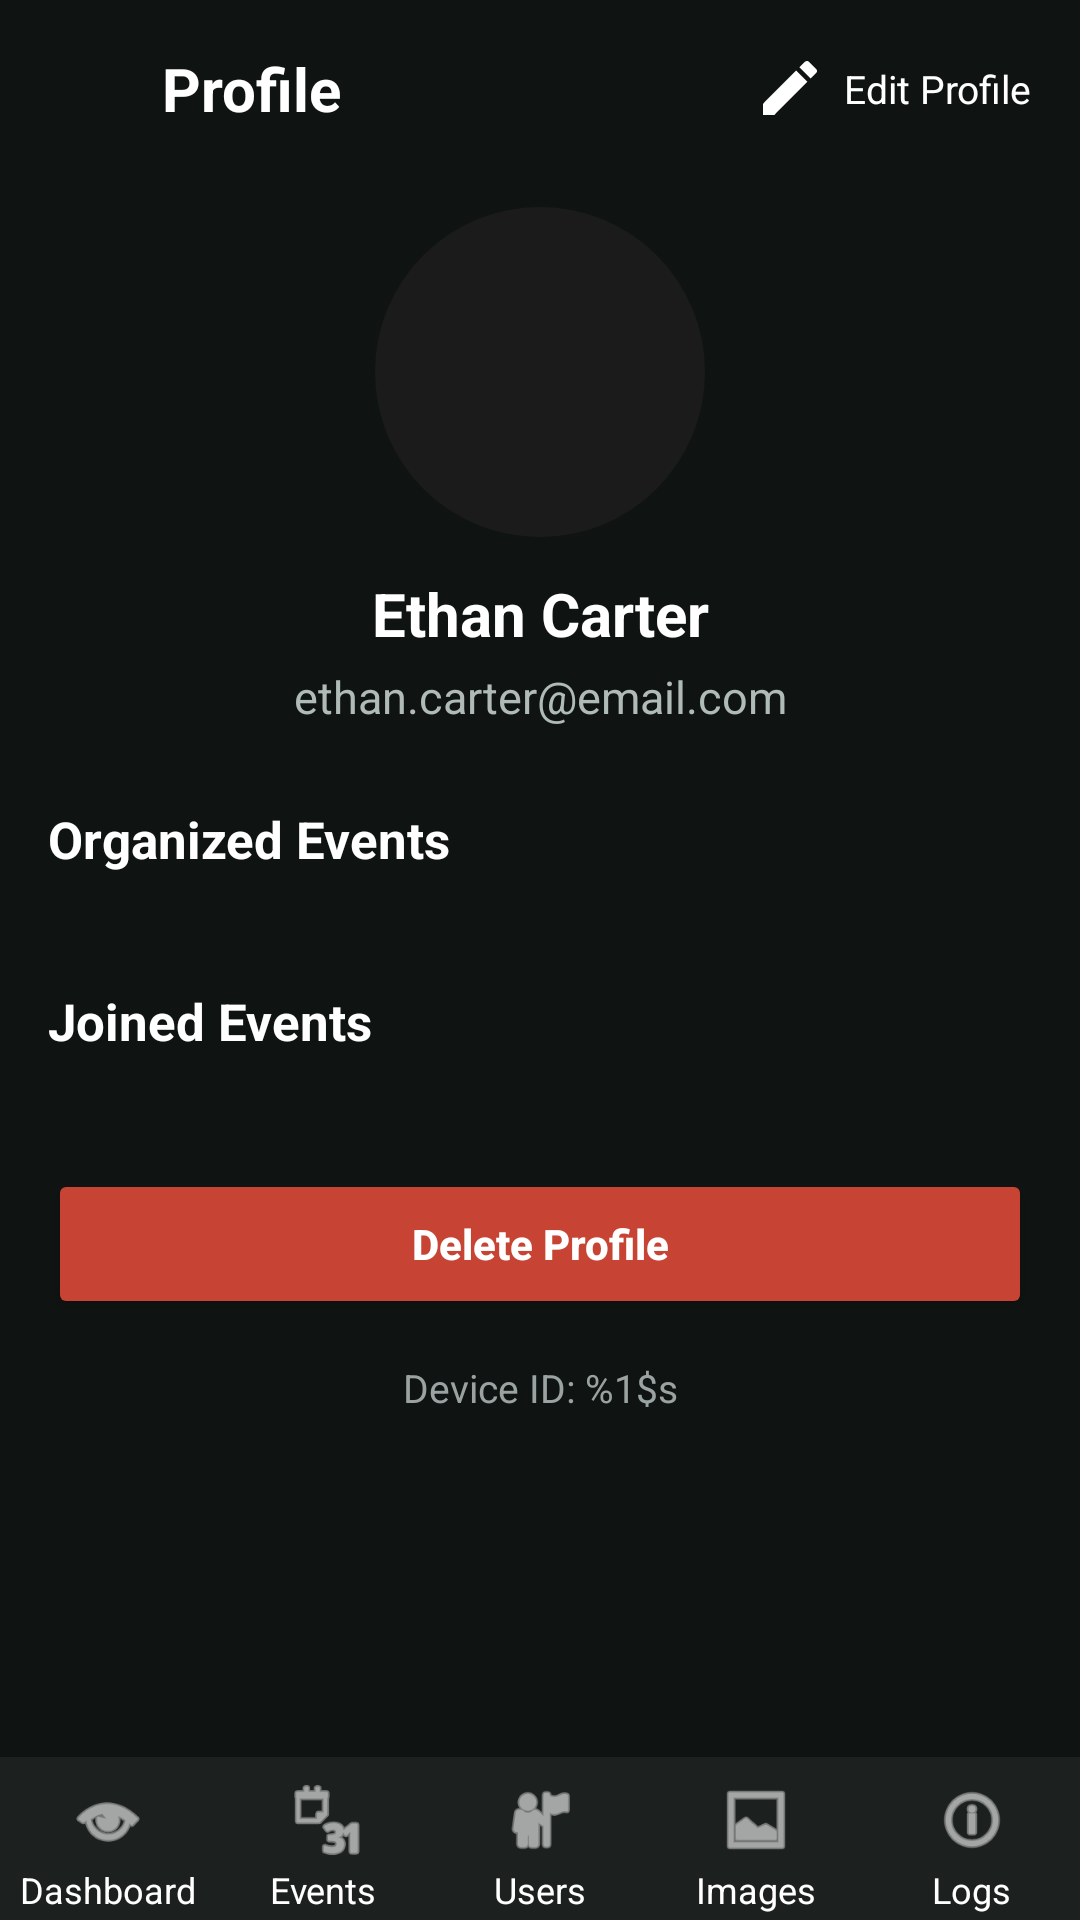

Layout XML and referenced resources for this Android screen:
<!-- AndroidManifest.xml: application theme Theme.KickOff -->
<!-- res/layout/activity_admin_user_profile.xml -->
<?xml version="1.0" encoding="utf-8"?>
<androidx.constraintlayout.widget.ConstraintLayout
    xmlns:android="http://schemas.android.com/apk/res/android"
    xmlns:app="http://schemas.android.com/apk/res-auto"
    android:background="#0F1412"
    android:layout_width="match_parent"
    android:layout_height="match_parent">

    
    <LinearLayout
        android:id="@+id/topBar"
        android:orientation="horizontal"
        android:gravity="center_vertical"
        android:padding="16dp"
        android:layout_width="match_parent"
        android:layout_height="wrap_content"
        app:layout_constraintTop_toTopOf="parent">

        <ImageView
            android:id="@+id/btnBack"
            android:src="@drawable/ic_arrow_back"
            app:tint="#FFFFFF"
            android:contentDescription="@string/back"
            android:layout_width="22dp"
            android:layout_height="22dp"/>

        <TextView
            android:id="@+id/txtProfile"
            android:text="@string/profile_title"
            android:textColor="#FFFFFF"
            android:textSize="20sp"
            android:textStyle="bold"
            android:layout_marginStart="16dp"
            android:layout_width="0dp"
            android:layout_height="wrap_content"
            android:layout_weight="1"/>

        <ImageView
            android:id="@+id/btnEdit"
            android:src="@drawable/ic_edit"
            app:tint="#FFFFFF"
            android:contentDescription="@string/edit_profile"
            android:layout_width="24dp"
            android:layout_height="24dp"/>

        <TextView
            android:text="@string/edit_profile"
            android:textColor="#FFFFFF"
            android:textSize="13sp"
            android:layout_marginStart="6dp"
            android:layout_width="wrap_content"
            android:layout_height="wrap_content"/>
    </LinearLayout>

    
    <ScrollView
        android:id="@+id/profileScroll"
        android:layout_width="0dp"
        android:layout_height="0dp"
        app:layout_constraintTop_toBottomOf="@id/topBar"
        app:layout_constraintStart_toStartOf="parent"
        app:layout_constraintEnd_toEndOf="parent"
        app:layout_constraintBottom_toTopOf="@id/adminBottomNav">

        <LinearLayout
            android:id="@+id/scrollContent"
            android:orientation="vertical"
            android:paddingHorizontal="16dp"
            android:paddingBottom="40dp"
            android:layout_width="match_parent"
            android:layout_height="wrap_content">

            
            <ImageView
                android:id="@+id/imgAvatar"
                android:layout_width="110dp"
                android:layout_height="110dp"
                android:layout_gravity="center"
                android:src="@drawable/ic_person"
                android:contentDescription="@string/profile_picture"
                android:scaleType="centerInside"
                android:layout_marginTop="10dp"
                android:background="@drawable/bg_circle_dark" />

            
            <TextView
                android:id="@+id/txtName"
                android:text="@string/sample_user_name"
                android:textColor="#FFFFFF"
                android:textSize="20sp"
                android:textStyle="bold"
                android:gravity="center"
                android:layout_marginTop="12dp"
                android:layout_width="match_parent"
                android:layout_height="wrap_content"/>

            
            <TextView
                android:id="@+id/txtEmail"
                android:text="@string/sample_user_email"
                android:textColor="#B0BAB7"
                android:textSize="15sp"
                android:gravity="center"
                android:layout_marginTop="4dp"
                android:layout_width="match_parent"
                android:layout_height="wrap_content"/>

            
            <TextView
                android:id="@+id/tvOrganizedHeader"
                android:text="@string/organized_events"
                android:textColor="#FFFFFF"
                android:textStyle="bold"
                android:textSize="17sp"
                android:layout_marginTop="26dp"
                android:layout_width="wrap_content"
                android:layout_height="wrap_content" />

            <androidx.recyclerview.widget.RecyclerView
                android:id="@+id/rvOrganizedEvents"
                android:layout_width="match_parent"
                android:layout_height="wrap_content"
                android:layout_marginTop="12dp"
                android:nestedScrollingEnabled="false"/>

            
            <TextView
                android:id="@+id/tvJoinedHeader"
                android:text="@string/joined_events"
                android:textColor="#FFFFFF"
                android:textStyle="bold"
                android:textSize="17sp"
                android:layout_marginTop="26dp"
                android:layout_width="wrap_content"
                android:layout_height="wrap_content" />

            <androidx.recyclerview.widget.RecyclerView
                android:id="@+id/rvJoinedEvents"
                android:layout_width="match_parent"
                android:layout_height="wrap_content"
                android:layout_marginTop="12dp"
                android:nestedScrollingEnabled="false"/>

            
            <Button
                android:id="@+id/btnDeleteProfile"
                android:text="@string/delete_profile"
                android:textAllCaps="false"
                android:textStyle="bold"
                android:textColor="#FFFFFF"
                android:layout_marginTop="26dp"
                android:layout_width="match_parent"
                android:layout_height="50dp"
                android:backgroundTint="#C74333" />

            
            <TextView
                android:id="@+id/txtDeviceId"
                android:text="@string/device_id"
                android:textColor="#9AA3A1"
                android:textSize="13sp"
                android:gravity="center"
                android:layout_marginTop="14dp"
                android:layout_width="match_parent"
                android:layout_height="wrap_content"/>
        </LinearLayout>

    </ScrollView>

    <include
        android:id="@+id/adminBottomNav"
        layout="@layout/layout_admin_bottom_nav"
        android:layout_width="0dp"
        android:layout_height="wrap_content"
        app:layout_constraintBottom_toBottomOf="parent"
        app:layout_constraintStart_toStartOf="parent"
        app:layout_constraintEnd_toEndOf="parent"/>

</androidx.constraintlayout.widget.ConstraintLayout>
<!-- res/layout/layout_admin_bottom_nav.xml (included above) -->
<?xml version="1.0" encoding="utf-8"?>
<LinearLayout xmlns:android="http://schemas.android.com/apk/res/android"
    xmlns:app="http://schemas.android.com/apk/res-auto"
    android:layout_width="match_parent"
    android:layout_height="70dp"
    android:background="#1C201E"
    android:orientation="horizontal"
    android:baselineAligned="false"
    android:weightSum="5"
    android:paddingTop="6dp">

    
    <LinearLayout
        android:id="@+id/navDashboard"
        android:layout_width="0dp"
        android:layout_height="match_parent"
        android:layout_weight="1"
        android:gravity="center"
        android:orientation="vertical"
        android:padding="2dp">
        <ImageView
            android:id="@+id/iconDashboard"
            android:layout_width="26dp"
            android:layout_height="26dp"
            android:contentDescription="@string/admin_dashboard"
            android:src="@android:drawable/ic_menu_view"
            app:tint="@android:color/white"/>
        <TextView
            android:id="@+id/labelDashboard"
            android:layout_width="wrap_content"
            android:layout_height="wrap_content"
            android:text="@string/admin_dashboard"
            android:textSize="12sp"
            android:textColor="#FFFFFF"
            android:layout_marginTop="2dp"/>
    </LinearLayout>

    
    <LinearLayout
        android:id="@+id/navEvents"
        android:layout_width="0dp"
        android:layout_height="match_parent"
        android:layout_weight="1"
        android:gravity="center"
        android:orientation="vertical"
        android:padding="2dp">
        <ImageView
            android:id="@+id/iconEvents"
            android:layout_width="26dp"
            android:layout_height="26dp"
            android:contentDescription="@string/admin_events"
            android:src="@android:drawable/ic_menu_month"
            app:tint="@android:color/white"/>
        <TextView
            android:id="@+id/labelEvents"
            android:layout_width="wrap_content"
            android:layout_height="wrap_content"
            android:text="@string/admin_events"
            android:textSize="12sp"
            android:textColor="#FFFFFF"
            android:layout_marginTop="2dp"/>
    </LinearLayout>

    
    <LinearLayout
        android:id="@+id/navUsers"
        android:layout_width="0dp"
        android:layout_height="match_parent"
        android:layout_weight="1"
        android:gravity="center"
        android:orientation="vertical"
        android:padding="2dp">
        <ImageView
            android:id="@+id/iconUsers"
            android:layout_width="26dp"
            android:layout_height="26dp"
            android:contentDescription="@string/admin_users"
            android:src="@android:drawable/ic_menu_myplaces"
            app:tint="@android:color/white"/>
        <TextView
            android:id="@+id/labelUsers"
            android:layout_width="wrap_content"
            android:layout_height="wrap_content"
            android:text="@string/admin_users"
            android:textSize="12sp"
            android:textColor="#FFFFFF"
            android:layout_marginTop="2dp"/>
    </LinearLayout>

    
    <LinearLayout
        android:id="@+id/navImages"
        android:layout_width="0dp"
        android:layout_height="match_parent"
        android:layout_weight="1"
        android:gravity="center"
        android:orientation="vertical"
        android:padding="2dp">
        <ImageView
            android:id="@+id/iconImages"
            android:layout_width="26dp"
            android:layout_height="26dp"
            android:contentDescription="@string/admin_images"
            android:src="@android:drawable/ic_menu_gallery"
            app:tint="@android:color/white"/>
        <TextView
            android:id="@+id/labelImages"
            android:layout_width="wrap_content"
            android:layout_height="wrap_content"
            android:text="@string/admin_images"
            android:textSize="12sp"
            android:textColor="#FFFFFF"
            android:layout_marginTop="2dp"/>
    </LinearLayout>

    
    <LinearLayout
        android:id="@+id/navLogs"
        android:layout_width="0dp"
        android:layout_height="match_parent"
        android:layout_weight="1"
        android:gravity="center"
        android:orientation="vertical"
        android:padding="2dp">
        <ImageView
            android:id="@+id/iconLogs"
            android:layout_width="26dp"
            android:layout_height="26dp"
            android:contentDescription="@string/admin_logs"
            android:src="@android:drawable/ic_menu_info_details"
            app:tint="@android:color/white"/>
        <TextView
            android:id="@+id/labelLogs"
            android:layout_width="wrap_content"
            android:layout_height="wrap_content"
            android:text="@string/admin_logs"
            android:textSize="12sp"
            android:textColor="#FFFFFF"
            android:layout_marginTop="2dp"/>
    </LinearLayout>

</LinearLayout>
<!-- resources referenced by this layout -->
<resources>
  <!-- drawable bg_circle_dark (drawable) -->
  <?xml version="1.0" encoding="utf-8"?>
  <shape xmlns:android="http://schemas.android.com/apk/res/android"
      android:shape="oval">
      <solid android:color="#1B1B1B"/>
  </shape>
  <!-- drawable ic_edit (drawable) -->
  <?xml version="1.0" encoding="utf-8"?>
  <vector xmlns:android="http://schemas.android.com/apk/res/android"
      android:width="24dp"
      android:height="24dp"
      android:viewportWidth="24"
      android:viewportHeight="24">
      <path
          android:fillColor="#FFFFFFFF"
          android:pathData="M3,17.25V21h3.75L17.81,9.94l-3.75,-3.75L3,17.25zM20.71,7.04c0.39,-0.39 0.39,-1.02 0,-1.41l-2.34,-2.34c-0.39,-0.39 -1.02,-0.39 -1.41,0l-1.83,1.83 3.75,3.75 1.83,-1.83z"/>
  </vector>
  <string name="admin_dashboard">Dashboard</string>
  <string name="admin_events">Events</string>
  <string name="admin_images">Images</string>
  <string name="admin_logs">Logs</string>
  <string name="admin_users">Users</string>
  <string name="back">Back</string>
  <string name="delete_profile">Delete Profile</string>
  <string name="device_id">Device ID: %1$s</string>
  <string name="edit_profile">Edit Profile</string>
  <string name="joined_events">Joined Events</string>
  <string name="organized_events">Organized Events</string>
  <string name="profile_picture">Profile Picture</string>
  <string name="profile_title">Profile</string>
  <string name="sample_user_email">ethan.carter@email.com</string>
  <string name="sample_user_name">Ethan Carter</string>
  <style name="Theme.KickOff" parent="Base.Theme.KickOff" />
  <style name="Base.Theme.KickOff" parent="Theme.Material3.DayNight.NoActionBar">
          
          <item name="colorPrimary">@color/ko_surface</item>
          <item name="colorOnPrimary">@color/ko_text_primary</item>
          <item name="colorSurface">@color/ko_surface</item>
          <item name="colorOnSurface">@color/ko_text_primary</item>
          <item name="android:statusBarColor">@color/ko_surface</item>
          
          <item name="android:windowBackground">@color/ko_surface</item>
          
          <item name="android:windowLightStatusBar">false</item>
      </style>
  <color name="ko_surface">#13211D</color>
  <color name="ko_text_primary">#FFFFFFFF</color>
</resources>
